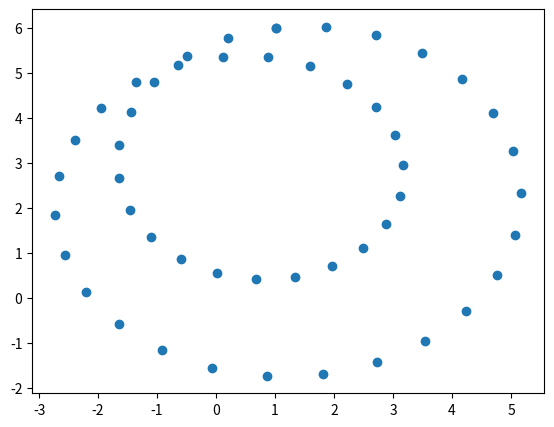

The matplotlib source for this figure:
import scipy
import numpy
import matplotlib.pyplot as pyplot

fig1 = pyplot.figure(1)
ax1 = fig1.add_axes([0.1, 0.1, 0.8, 0.8])
#ax1.clear()

theta = numpy.linspace(0, 2.0*numpy.pi)

p = numpy.array([0.0, 0.5, 2.0, 1.0, 0.0, 2.0])

C = 1.0 + 2.5j

A = -1.0 + 3.0j
B = 1.01 + 0.5j

ext = 0.00
internal = 0.000

I = C + A*numpy.exp((0.0+1.0j)*(2.0*theta + ext)) + B*numpy.exp((0.0+1.0j)*(theta+internal))

#x = p[0] + p[1] * numpy.cos(theta) + p[2]*numpy.cos(2.0*theta) - \
#        p[5]*numpy.sin(2.0*theta) - p[4]*numpy.sin(theta)
#y = p[3] + p[4] * numpy.sin(theta) + p[5]*numpy.sin(2.0*theta) - \

ax1.scatter(I.real, I.imag)

fig1.show()
